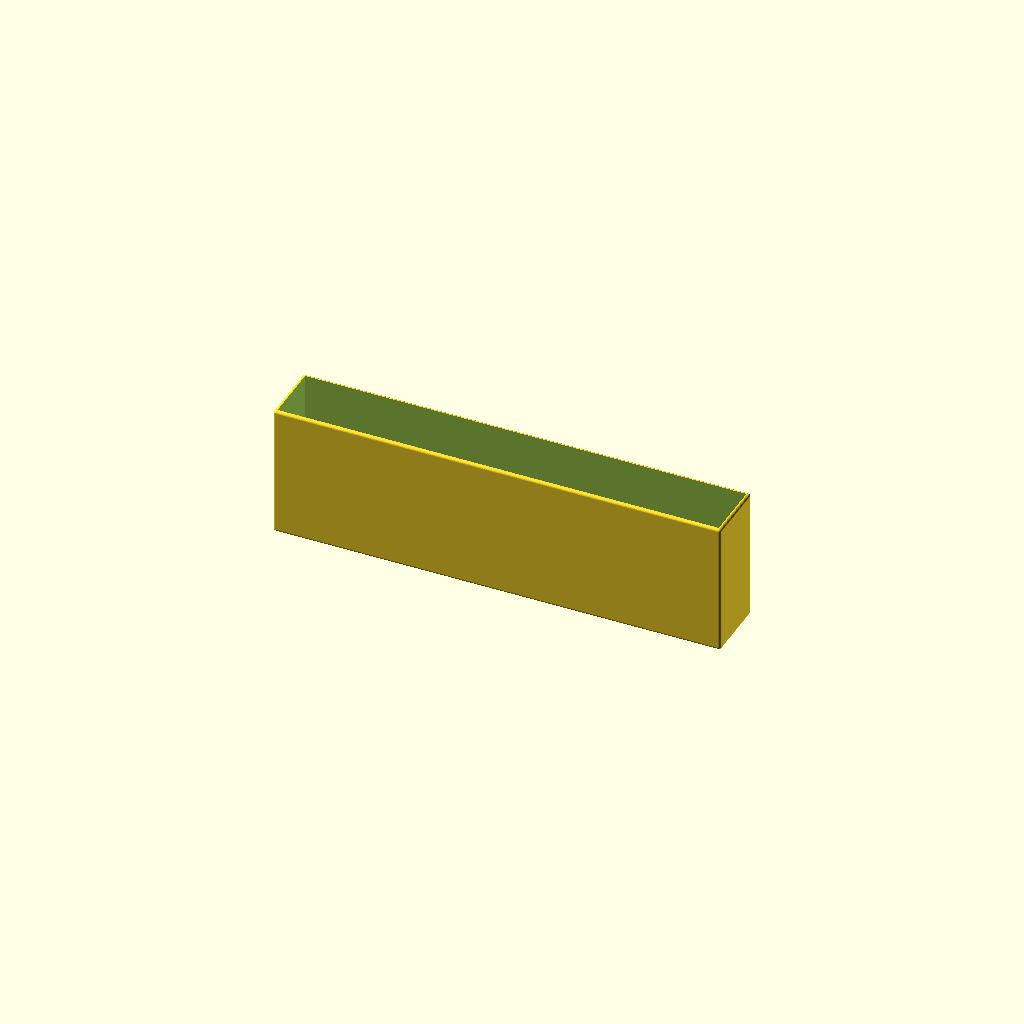
Cell 1 — every parameter at its default value.
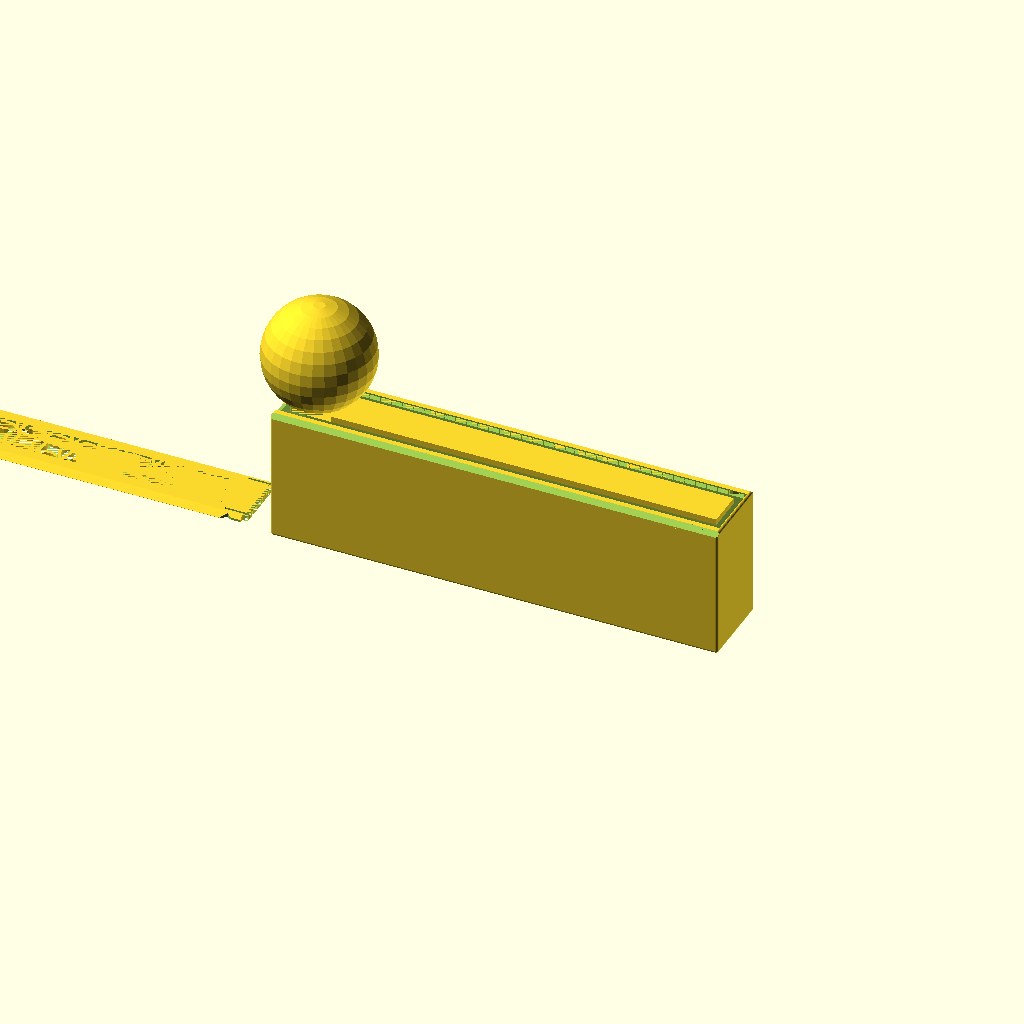
Cell 2: Objects = "Both" (everything else at default).
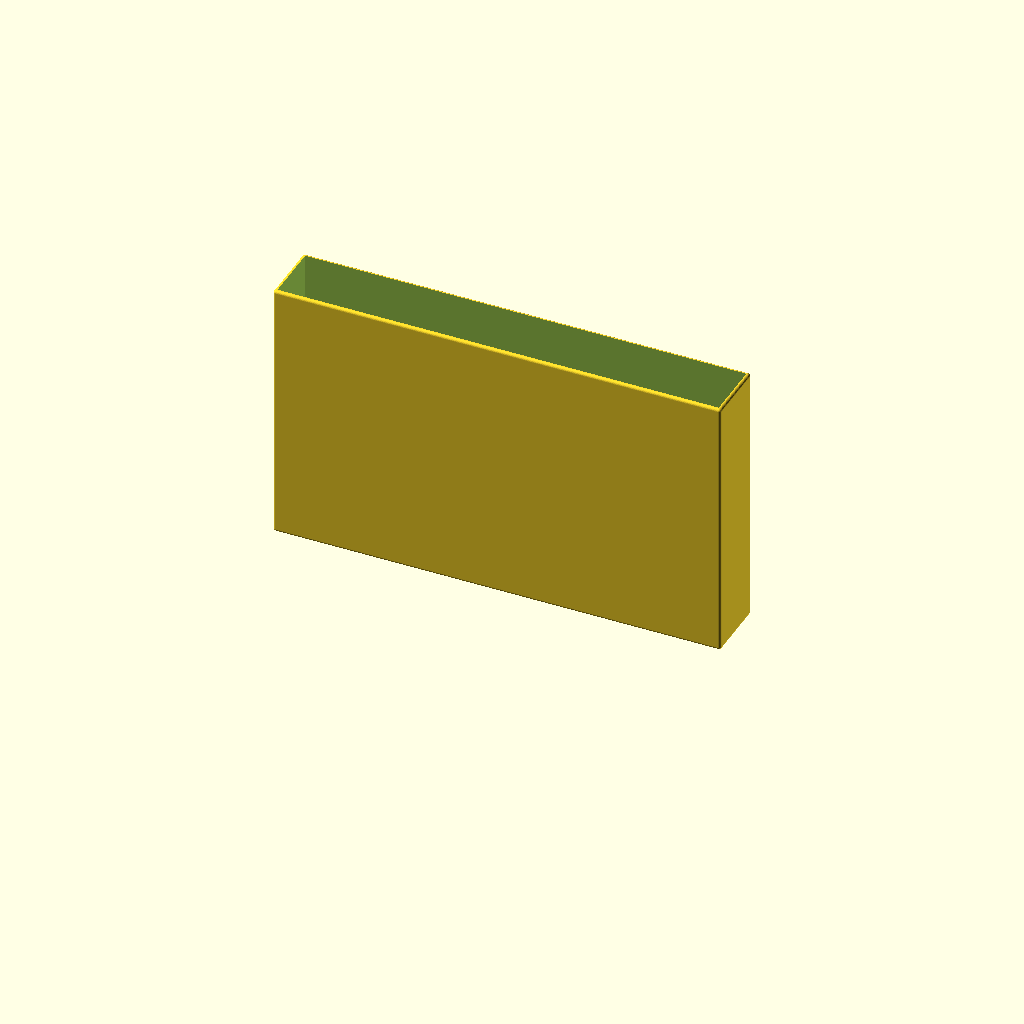
Cell 3: z_size = 98 (everything else at default).
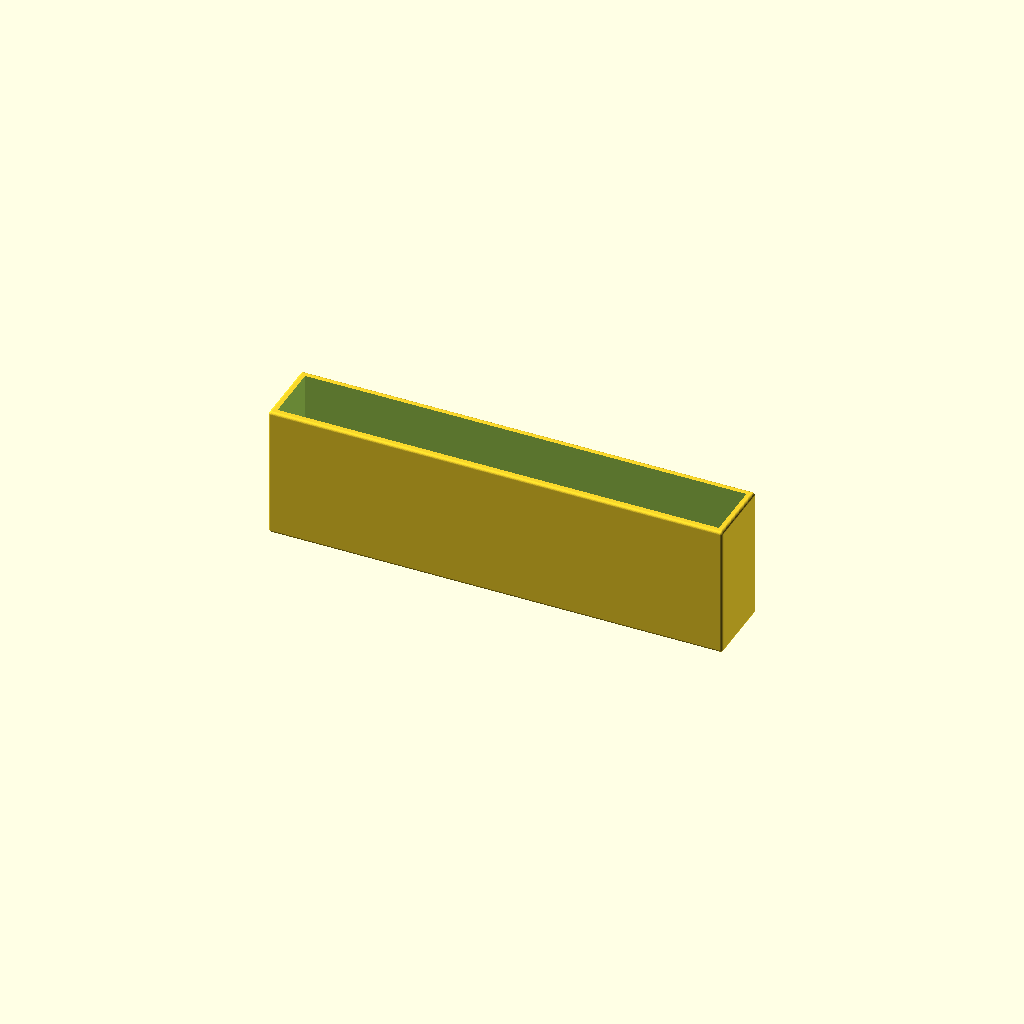
Cell 4: the same model with gWT = 2.4.
One fixed orthographic camera (rotation 55°, 0°, 25°; colour scheme Cornfield) for every cell.
OpenSCAD source file Smartphone Inc/GoodTokens.scad:
$fn=30;

/* [Global] */

// Render
Objects = "LidlessBox"; // [Both, Box, Lid, LidlessBox]

// use the following syntax to add 1 or more internal x compartment lengths (mm)
x_sizes = [162.6];
// use the following syntax to add 1 or more internal y compartment widths (mm)
y_sizes = [21.8];
// Total height including Lid (If Lidless, this is the final height)
z_size = 49;

// Type of lid pattern
gPattern = "Fancy"; //  [Hex, Diamond, Web, Solid, Fancy]
// Tolerance
gTol = 0.3;
// Wall Thickness
gWT = 1.2;
// Curvature bottom
ipR = 0.1;

/* [Spider Web] */
// Amount of space from one ring or webs to the next
WebSpacing = 5;
// How many rings of webs, best of more than needed
WebStrands = 20;
// Thickness of the strands
WedThickness = 1.8;
// How many segments of web
WebWedges = 12;


/* [Hidden] */
/* Private variables */

// Check if we are in Lidless mode
isLidless = (Objects == "LidlessBox");

// Box Height
TotalZ = z_size;
LidH = 2.2;
RailThick = 1.4;
RailWidth = LidH + RailThick;

function SumList(list, start, end) = (start == end) ? 0 : list[start] + SumList(list, start+1, end);

// Box Length
TotalX = SumList(x_sizes,0,len(x_sizes)) + gWT*(len(x_sizes)+1);

// Box Width - If lidless, we don't need the extra width for the sliding rails
TotalY = isLidless ? 
    SumList(y_sizes,0,len(y_sizes)) + gWT*(len(y_sizes)+1) : 
    SumList(y_sizes,0,len(y_sizes)) + RailWidth*2 + gWT*(len(y_sizes)-1);

echo("Size: ",TotalX,TotalY);
    
// Height not counting the lid. If lidless, height is the full z_size.
AdjBoxHeight = isLidless ? TotalZ : TotalZ - LidH;

 module regular_polygon(order, r=1){
 	angles=[ for (i = [0:order-1]) i*(360/order) ];
 	coords=[ for (th=angles) [r*cos(th), r*sin(th)] ];
 	polygon(coords);
 }

module circle_lattice(ipX, ipY, Spacing=10, Walls=1.2)  {


   intersection() {
      square([ipX,ipY]); 
      union() {
	    for (x=[-Spacing:Spacing:ipX+Spacing]) {
           for (y=[-Spacing:Spacing:ipY+Spacing]){
	          difference()  {
			     translate([x+Spacing/2, y+Spacing/2]) circle(r=Spacing*0.75);
			     translate([x+Spacing/2, y+Spacing/2]) circle(r=(Spacing*0.75)-Walls);
		      }
           }   // end for y        
	    }  // end for x
      } // End union
   }
}


module diamond_lattice(ipX, ipY, DSize, WSize)  {

   lOffset = DSize + WSize;

	difference()  {
		square([ipX, ipY]);
		for (x=[0:lOffset:ipX]) {
            for (y=[0:lOffset:ipY]){
  			   translate([x, y])  regular_polygon(4, r=DSize/2);
			   translate([x+lOffset/2, y+lOffset/2]) regular_polygon(4, r=DSize/2);
		    }
        }        
	}
}

module hex_lattice(ipX, ipY, DSize, WSize)  {
    lXOffset = DSize + WSize;
    lYOffset = (DSize+WSize)/cos(30) * 1.5;

	difference()  {
		square([ipX, ipY]);
		for (x=[0:lXOffset:ipX]) {
            for (y=[0:lYOffset:ipY]){
  			   translate([x, y]) rotate([0,0,30]) regular_polygon(6, r=DSize/cos(30)/2);
			   translate([x+lXOffset/2, y+lYOffset/2]) rotate([0,0,30]) regular_polygon(6, r=DSize/cos(30)/2);
		    }
        }  
	}
}

// Make a star with X points
module star(radius, wedges)
{
	angle = 360 / wedges;
	difference() {
		circle(radius, $fn = wedges);
		for(i = [0:wedges - 1]) {
			rotate(angle / 2 + angle * i) translate([radius, 0, 0]) 
			    scale([0.8, 1, 1]) 
				    circle(radius * sin(angle / 2), $fn = 24);
		}
	}
}

module spider_web(ipWebSpacing, strands, ipThickness, wedges) 
{
	for(i = [0:strands - 1]) 
    {
        difference() {
            star(ipWebSpacing * i, wedges);
            offset(r = -ipThickness) star(ipWebSpacing * i, wedges);
        }
	}

	angle = 360 / wedges;
	for(i = [0:wedges - 1])
    {
		rotate(angle * i) translate([0, -ipThickness / 2, 0]) 
			square([ipWebSpacing * strands, ipThickness]);
	}    
}


module RCube(x,y,z,ipR=ipR) {
    translate([-x/2,-y/2,0]) hull(){
      translate([ipR,ipR,ipR]) sphere(ipR);
      translate([x-ipR,ipR,ipR]) sphere(ipR);
      translate([ipR,y-ipR,ipR]) sphere(ipR);
      translate([x-ipR,y-ipR,ipR]) sphere(ipR);
      translate([ipR,ipR,z-ipR]) sphere(ipR);
      translate([x-ipR,ipR,z-ipR]) sphere(ipR);
      translate([ipR,y-ipR,z-ipR]) sphere(ipR);
      translate([x-ipR,y-ipR,z-ipR]) sphere(ipR);
      }  
} 


module lid(ipPattern = "Hex", ipTol = 0.3){
  lAdjX = TotalX;
  lAdjY = TotalY-RailWidth*2-ipTol*2;  
  lAdjZ = LidH;
  CutX = lAdjX - 8;
  CutY = lAdjY - 8;
  lFingerX = 15;
  lFingerY = 16;  

  // main square with center removed for a pattern. 0.01 addition is a kludge to avoid a 2d surface remainging when substracting the lid from the box.
  difference() {
      translate([0,0,lAdjZ/2]) cube([lAdjX+0.01, lAdjY+0.01 , lAdjZ], center=true);

      translate([0,0,lAdjZ/2]) cube([CutX, CutY, lAdjZ], center = true);
      translate([TotalX/2-gWT/2,0,LidH/2])cube([gWT+0.01,TotalY-RailWidth,LidH],center=true);

     // make a slot for the latch can flex          
     translate([TotalX/2,TotalY/2-RailWidth-1.4,-1]) RCube(18,0.8,4,0.4);
     translate([TotalX/2,-TotalY/2+RailWidth+1.4,-1]) RCube(18,0.8,4,0.4);
  }
  
  // The Side triangles
  difference() {
    intersection () {
      union () {
          translate([-lAdjX/2,-lAdjY/2-LidH,LidH]) rotate([0,90,0]) linear_extrude(TotalX-2) polygon([[LidH,0],[LidH,LidH],[0,LidH]], paths=[[0,1,2]]);
          translate([-lAdjX/2,lAdjY/2,LidH]) rotate([0,90,0]) linear_extrude(TotalX-2) polygon([[0,0],[LidH,0],[LidH,LidH]], paths=[[0,1,2]]);
      }
      
      // check if this is real lid (ipTol>0) or negative lid (iptol = 0)
      // if real lid remove center for pattern and remove latches
      if (ipTol>0) 
         {cube([lAdjX, lAdjY + 2*LidH-0.2, lAdjZ*2], center=true);}
    }
       
    if (ipTol>0)
    {
        // cut out slots for the latch 
        translate([TotalX/2-7,lAdjY/2+RailWidth/2+ipTol,LidH/2]) scale([1.5,1,1]) rotate([0,0,45]) cube ([2+ipTol,2+ipTol,LidH+1],center=true);
          
        translate([TotalX/2-7,-lAdjY/2-RailWidth/2-ipTol,LidH/2]) scale([1.5,1,1]) rotate([0,0,45]) cube ([2+ipTol,2+ipTol,LidH+1],center=true);
  
        // trip the rail to ease going past the nub
        translate([TotalX/2,TotalY/2-LidH/2-ipTol,0]) cube([12,LidH,LidH*2],center=true); 
        translate([TotalX/2,-TotalY/2+LidH/2+ipTol,0]) cube([12,LidH,LidH*2],center=true); 
    }
    
  }
 
  // Finger slot
  difference () {
      translate([-CutX/2,-lFingerY/2,0]) cube([lFingerX, lFingerY, lAdjZ]); 
      translate([-CutX/2+lFingerX/2,0,20+LidH/2])sphere(20);     
  }


  // Solid top
  if (ipPattern == "Solid") 
      {   
       difference (){ 
          translate([-CutX/2,-CutY/2,0]) cube([CutX, CutY,   lAdjZ]);
          translate([-CutX/2,-lFingerY/2,0]) cube([lFingerX, lFingerY, lAdjZ]); 
      }
    }
    

  // Spiderweb top
  if (ipPattern == "Web") 
    {
       difference (){ 
         intersection () 
        {    
             linear_extrude(height = lAdjZ) spider_web(WebSpacing, WebStrands, WedThickness, WebWedges);  
              translate([-CutX/2,-CutY/2,0]) cube([CutX, CutY, LidH*2]); 
        }
          translate([-CutX/2,-lFingerY/2,0]) cube([lFingerX, lFingerY, lAdjZ]); 
      }
    }

  // Hex top
  if (ipPattern == "Hex") 
    {   
       difference (){ 
          translate([-CutX/2,-CutY/2,0]) linear_extrude(height = lAdjZ) hex_lattice(CutX,CutY,6,2);
          translate([-CutX/2,-lFingerY/2,0]) cube([lFingerX, lFingerY, lAdjZ]); 
      }
    }

  // Diamond top
  if (ipPattern == "Diamond") 
    {
      difference (){ 
        translate([-CutX/2,-CutY/2,0]) linear_extrude(height = lAdjZ) diamond_lattice(CutX,CutY,7,2);
        translate([-CutX/2,-lFingerY/2,0]) cube([lFingerX, lFingerY, lAdjZ]); 
      }
    }

  // fancy top
  if (ipPattern == "Fancy") 
    {
       echo(CutX,CutY);
      difference (){ 
        translate([-CutX/2,-CutY/2,0]) linear_extrude(height = lAdjZ) circle_lattice(CutX,CutY);
        translate([-CutX/2,-lFingerY/2,0]) cube([lFingerX, lFingerY, lAdjZ]); 
      }
    }

}


module box () {
//  Main Box
  difference() {    
    translate ([0,0,AdjBoxHeight/2]) cube([TotalX,TotalY,AdjBoxHeight], center = true);

    // Scope out compartment areas
    for(nX=[0:len(x_sizes)-1])
    {
      for(nY=[0:len(y_sizes)-1])
      {
          xOffset = SumList(x_sizes,0,nX) + gWT*(nX+1) + x_sizes[nX]/2 - TotalX/2;
          
          // If lidless, we start from a standard wall thickness. If lidded, we start from RailWidth.
          yStart = isLidless ? gWT : RailWidth;
          yOffset = SumList(y_sizes,0,nY) + yStart + gWT*nY + y_sizes[nY]/2 - TotalY/2;
          
          translate([xOffset,yOffset,gWT]) RCube(x_sizes[nX], y_sizes[nY] ,AdjBoxHeight+20);
      }
    }
  }

  // Only render rails, backstops, and latches if NOT LidlessBox
  if (!isLidless) {
      // top rails
      difference() {
         union() {
              translate([0,-TotalY/2+RailWidth/2,AdjBoxHeight+LidH/2]) cube([TotalX,RailWidth,LidH],center = true);  
              translate([0,TotalY/2-RailWidth/2,AdjBoxHeight+LidH/2]) cube([TotalX,RailWidth,LidH],center = true);
               }
           
          // Trim each rail top to a 45 degree angle     
          translate([0,-TotalY/2,AdjBoxHeight+RailWidth]) rotate([45,0,0]) cube([TotalX,RailWidth+0.7,RailWidth+0.7], center=true); 
          translate([0,TotalY/2,AdjBoxHeight+RailWidth])  rotate([45,0,0]) cube([TotalX,RailWidth+0.7,RailWidth+0.7], center=true);  

          // Substract the lid from the rails
          translate([0,0,AdjBoxHeight]) lid(ipPattern = "Solid",ipTol =0);      
      }  
      
       // add backstop
       translate([TotalX/2-1/2,0,TotalZ-LidH/2])cube([1,TotalY-RailWidth,LidH],center=true);
      
      // create the latches 
        translate([TotalX/2-7,TotalY/2-0.1-RailWidth/2,TotalZ-LidH/2]) scale([1.5,1,1]) difference(){
          rotate([0,0,45]) cube ([2,2,LidH+1],center=true);
          translate([0,2,0]) cube ([4,4,LidH+2],center=true);
          translate([0,-2,0])cube([2,2,LidH+2], center=true);
          }  
        translate([TotalX/2-7,-TotalY/2+0.1+RailWidth/2,TotalZ-LidH/2]) scale([1.5,1,1]) difference(){
          rotate([0,0,45]) cube ([2,2,LidH+1],center=true);
          translate([0,-2,0]) cube ([4,4,LidH+2],center=true);
          translate([0,2,0])cube([2,2,LidH+2], center=true);
          }
  }
} 

// Production Box
if ((Objects == "Both") || (Objects == "Box") || (Objects == "LidlessBox")){
  intersection() {
     box();
     // Final container curvature cut
     RCube(TotalX,TotalY,AdjBoxHeight + (isLidless ? 0 : LidH),1);
  }
}

// Production Lid
if ((Objects == "Both")  || (Objects == "Lid")){
  translate([-TotalX - 10,0,0]) lid(ipPattern = gPattern, ipTol = gTol);
}
Customizer parameters (derived from the source; name, type, default, range or options):
Objects: string, default "LidlessBox", options "Both", "Box", "Lid", "LidlessBox"
x_sizes: vector, default [162.6]
y_sizes: vector, default [21.8]
z_size: number, default 49
gPattern: string, default "Fancy", options "Hex", "Diamond", "Web", "Solid", "Fancy"
gTol: number, default 0.3
gWT: number, default 1.2
ipR: number, default 0.1
WebSpacing: number, default 5
WebStrands: number, default 20
WedThickness: number, default 1.8
WebWedges: number, default 12
